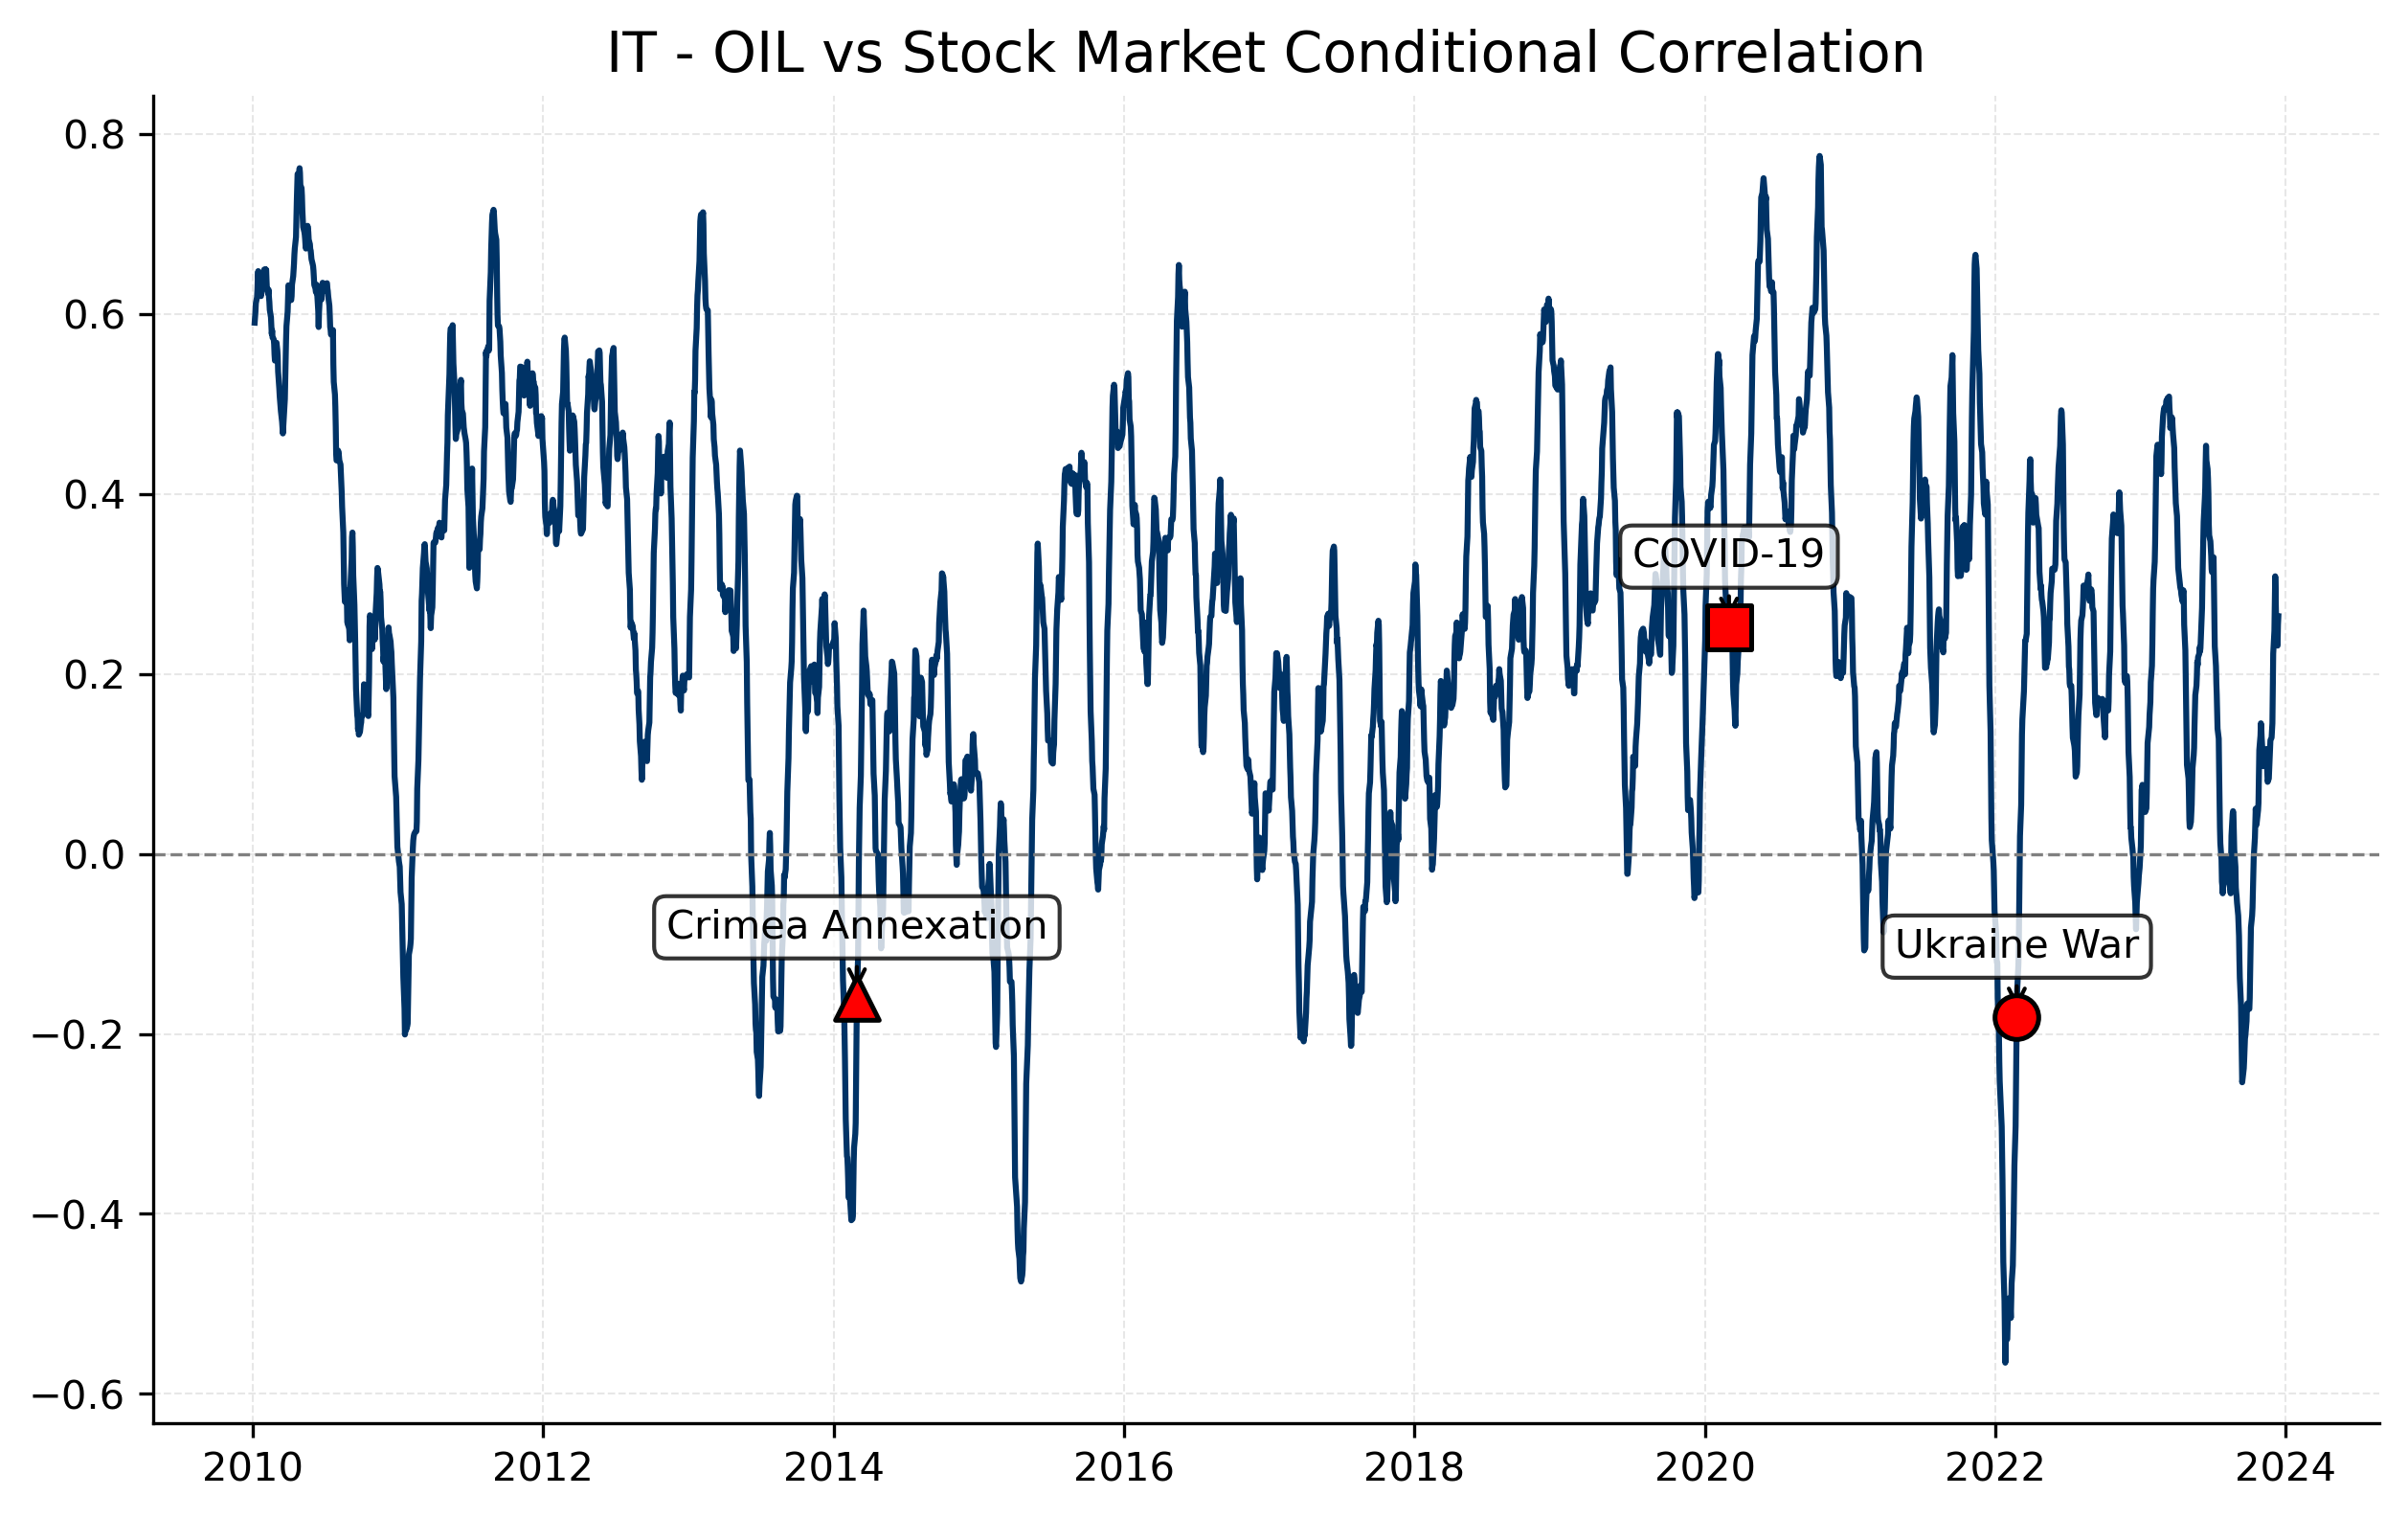

The data file committed next to this chart (first rows):
Date, 0
2023-12-29, 
2023-12-28, 
2023-12-27, 
2023-12-22, 
2023-12-21, 
2023-12-20, 
2023-12-19, 
2023-12-18, 
2023-12-15, 
2023-12-14, 0.264
2023-12-13, 0.2545
2023-12-12, 0.2314
2023-12-11, 0.2507
2023-12-08, 0.2672
2023-12-07, 0.2923
2023-12-06, 0.3084
2023-12-05, 0.2784
2023-12-04, 0.2477
2023-12-01, 0.2224
2023-11-30, 0.1819
2023-11-29, 0.1452
2023-11-28, 0.1362
2023-11-27, 0.1292
2023-11-24, 0.1261
2023-11-23, 0.1148
2023-11-22, 0.1022
2023-11-21, 0.09176
2023-11-20, 0.08373
2023-11-17, 0.07999
2023-11-16, 0.09299
2023-11-15, 0.1059
2023-11-14, 0.1165
2023-11-13, 0.1139
2023-11-10, 0.1137
2023-11-09, 0.1104
2023-11-08, 0.1066
2023-11-07, 0.101
2023-11-06, 0.09747
2023-11-03, 0.1199
2023-11-02, 0.1292
2023-11-01, 0.1408
2023-10-31, 0.1451
2023-10-30, 0.1313
2023-10-27, 0.1152
2023-10-26, 0.08507
2023-10-25, 0.05674
2023-10-24, 0.04872
2023-10-23, 0.04478
2023-10-20, 0.03236
2023-10-19, 0.0433
2023-10-18, 0.05021
2023-10-17, 0.03455
2023-10-16, 0.01779
2023-10-13, -0.003837
2023-10-12, -0.02335
2023-10-11, -0.04063
2023-10-10, -0.05966
2023-10-09, -0.06859
2023-10-06, -0.08163
2023-10-05, -0.1077
... 3,495 more rows
